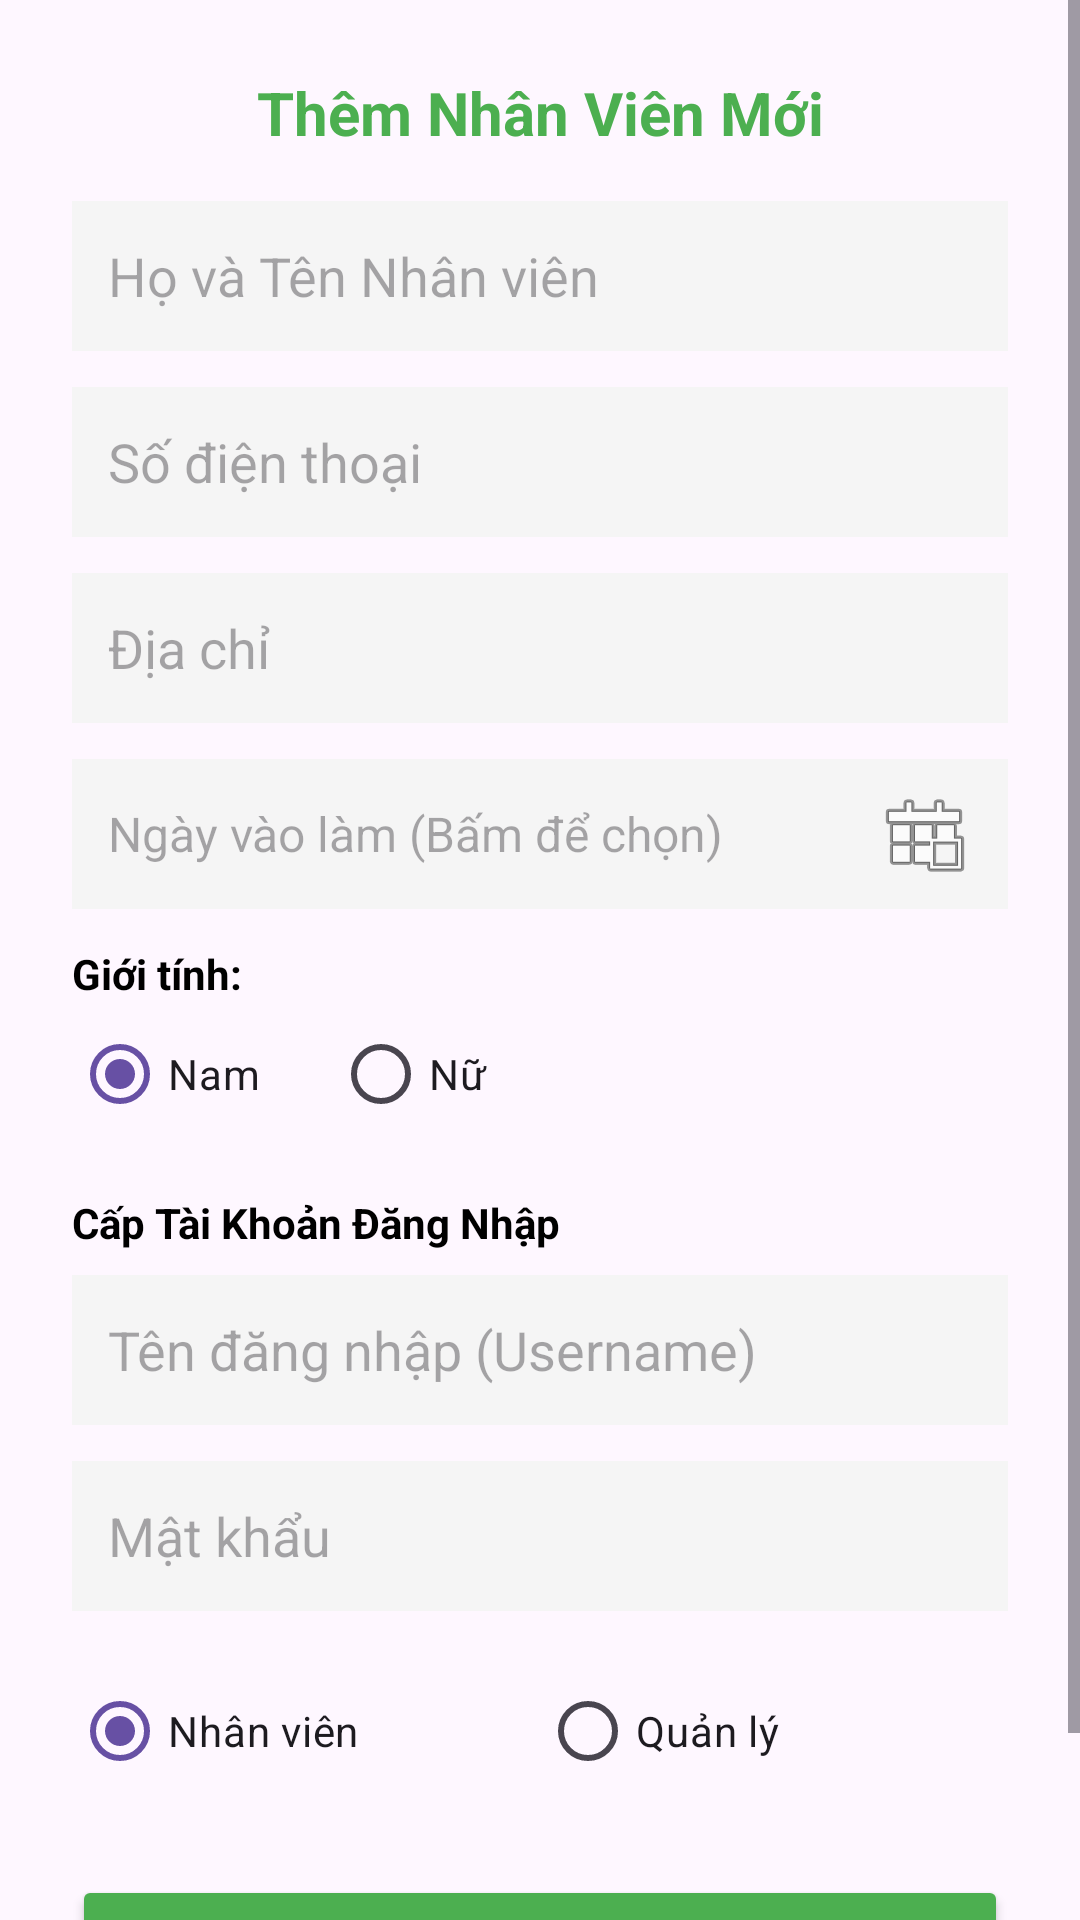

Reconstruct the res/layout file that produces this screen, plus the resources it refers to.
<!-- AndroidManifest.xml: application theme Theme.QlQuanAn -->
<!-- res/layout/dialog_add_staff.xml -->
<?xml version="1.0" encoding="utf-8"?>
<ScrollView xmlns:android="http://schemas.android.com/apk/res/android"
    android:layout_width="match_parent"
    android:layout_height="wrap_content"
    android:background="@android:color/transparent">

    <LinearLayout
        android:layout_width="match_parent"
        android:layout_height="wrap_content"
        android:orientation="vertical"
        android:padding="24dp"
        android:background="@drawable/bg_rounded_white">

        <TextView
        android:id="@+id/tvDialogTitle"  android:layout_width="match_parent"
        android:layout_height="wrap_content"
        android:text="Thêm Nhân Viên Mới"
        android:textSize="20sp"
        android:textStyle="bold"
        android:textColor="#4CAF50"
        android:layout_marginBottom="16dp"
        android:gravity="center"/>

        <EditText
            android:id="@+id/edtFullName"
            android:layout_width="match_parent"
            android:layout_height="50dp"
            android:hint="Họ và Tên Nhân viên"
            android:background="#F5F5F5"
            android:padding="12dp"
            android:layout_marginBottom="12dp"/>

        <EditText
            android:id="@+id/edtPhone"
            android:layout_width="match_parent"
            android:layout_height="50dp"
            android:hint="Số điện thoại"
            android:inputType="phone"
            android:background="#F5F5F5"
            android:padding="12dp"
            android:layout_marginBottom="12dp"/>

        <EditText
            android:id="@+id/edtAddress"
            android:layout_width="match_parent"
            android:layout_height="50dp"
            android:hint="Địa chỉ"
            android:background="#F5F5F5"
            android:padding="12dp"
            android:layout_marginBottom="12dp"/>

        <TextView
            android:id="@+id/tvJoinDate"
            android:layout_width="match_parent"
            android:layout_height="50dp"
            android:hint="Ngày vào làm (Bấm để chọn)"
            android:background="#F5F5F5"
            android:padding="12dp"
            android:gravity="center_vertical"
            android:textSize="16sp"
            android:layout_marginBottom="12dp"
            android:drawableEnd="@android:drawable/ic_menu_today"/>

        <TextView
            android:layout_width="wrap_content"
            android:layout_height="wrap_content"
            android:text="Giới tính:"
            android:textStyle="bold"
            android:textColor="@android:color/black"/>

        <RadioGroup
            android:id="@+id/rgGender"
            android:layout_width="match_parent"
            android:layout_height="wrap_content"
            android:orientation="horizontal"
            android:layout_marginBottom="16dp">

            <RadioButton
                android:id="@+id/rbMale"
                android:layout_width="wrap_content"
                android:layout_height="wrap_content"
                android:text="Nam"
                android:checked="true"/>

            <RadioButton
                android:id="@+id/rbFemale"
                android:layout_width="wrap_content"
                android:layout_height="wrap_content"
                android:text="Nữ"
                android:layout_marginStart="24dp"/>
        </RadioGroup>

        <TextView
            android:layout_width="wrap_content"
            android:layout_height="wrap_content"
            android:text="Cấp Tài Khoản Đăng Nhập"
            android:textStyle="bold"
            android:textColor="@android:color/black"
            android:layout_marginBottom="8dp"/>

        <EditText
            android:id="@+id/edtUsername"
            android:layout_width="match_parent"
            android:layout_height="50dp"
            android:hint="Tên đăng nhập (Username)"
            android:background="#F5F5F5"
            android:padding="12dp"
            android:layout_marginBottom="12dp"/>

        <EditText
            android:id="@+id/edtPassword"
            android:layout_width="match_parent"
            android:layout_height="50dp"
            android:hint="Mật khẩu"
            android:inputType="textPassword"
            android:background="#F5F5F5"
            android:padding="12dp"
            android:layout_marginBottom="16dp"/>

        <RadioGroup
            android:id="@+id/rgRole"
            android:layout_width="match_parent"
            android:layout_height="wrap_content"
            android:orientation="horizontal"
            android:layout_marginBottom="24dp">

            <RadioButton
                android:id="@+id/rbStaff"
                android:layout_width="0dp"
                android:layout_weight="1"
                android:layout_height="wrap_content"
                android:text="Nhân viên"
                android:checked="true"/>

            <RadioButton
                android:id="@+id/rbAdmin"
                android:layout_width="0dp"
                android:layout_weight="1"
                android:layout_height="wrap_content"
                android:text="Quản lý"/>
        </RadioGroup>

        <Button
            android:id="@+id/btnSaveEmployee"
            android:layout_width="match_parent"
            android:layout_height="60dp"
            android:text="LƯU DỮ LIỆU"
            android:backgroundTint="#4CAF50"
            android:textColor="@android:color/white"
            android:textStyle="bold"
            android:textSize="16sp"/>

    </LinearLayout>
</ScrollView>
<!-- resources referenced by this layout -->
<resources>
  <style name="Theme.QlQuanAn" parent="Base.Theme.QlQuanAn" />
  <style name="Base.Theme.QlQuanAn" parent="Theme.Material3.DayNight.NoActionBar">
          
          
      </style>
</resources>
